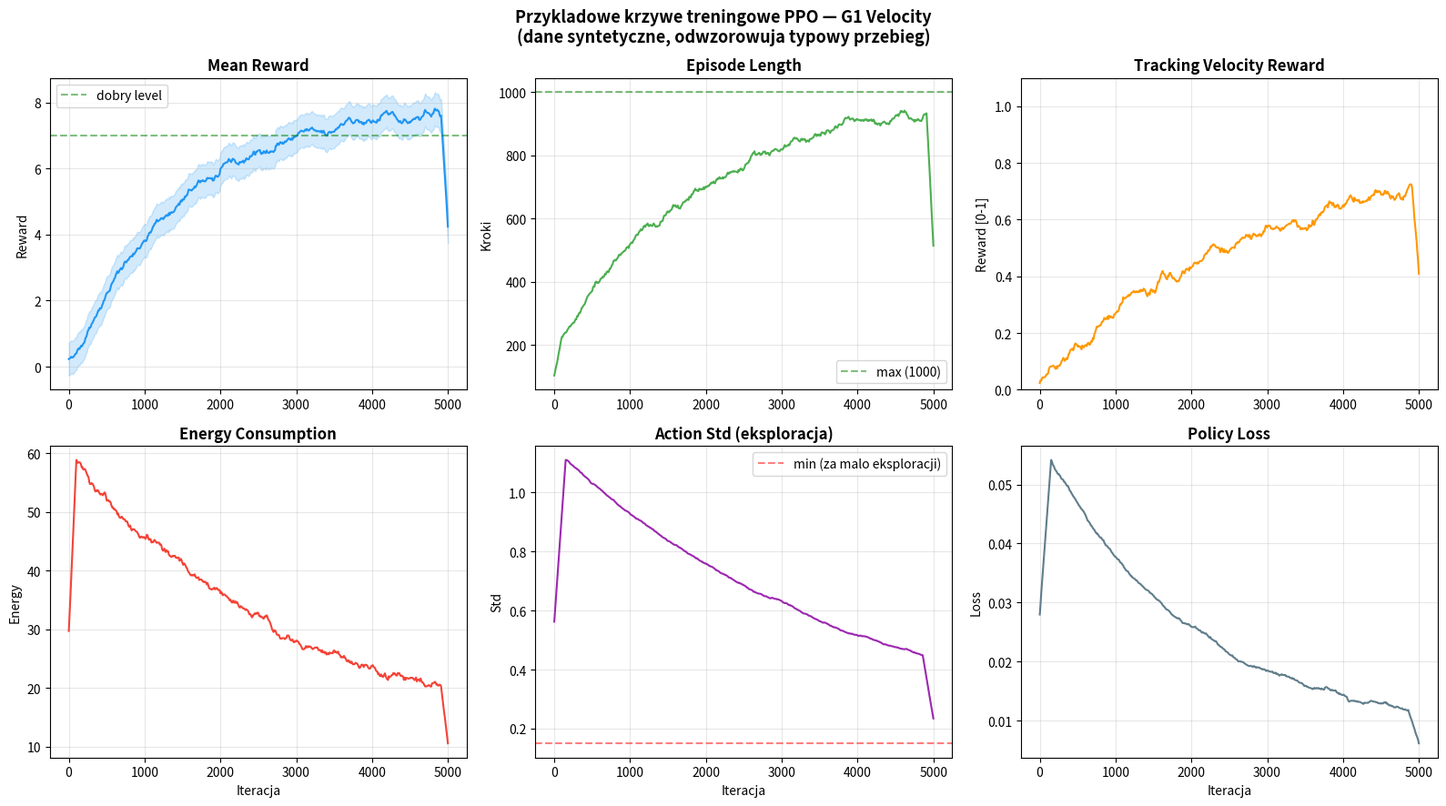
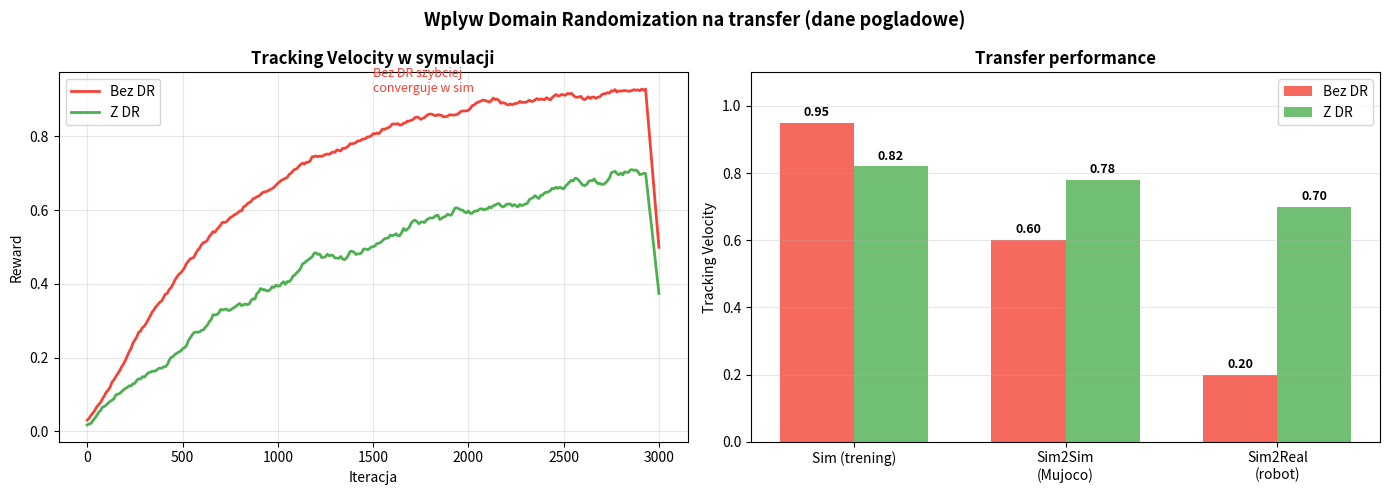

Reproduce these figures in Python, in order.
# Instalacja zaleznosci (analiza, nie trening)
!pip install -q mujoco mujoco_menagerie numpy matplotlib onnxruntime

import numpy as np
import matplotlib.pyplot as plt

# ─── Konfiguracja treningu (odzwierciedla unitree_rl_lab) ───

training_config = {
    # === Algorytm PPO ===
    'ppo': {
        'learning_rate': 1e-3,
        'gamma': 0.99,              # discount factor
        'lam': 0.95,                # GAE lambda
        'clip_param': 0.2,          # PPO clipping epsilon
        'num_learning_epochs': 5,   # epochs per PPO update
        'num_mini_batches': 4,
        'value_loss_coef': 1.0,
        'entropy_coef': 0.01,       # zacheta do eksploracji
    },

    # === Siec neuronowa ===
    'policy_network': {
        'actor_hidden_dims': [512, 256, 128],
        'critic_hidden_dims': [512, 256, 128],
        'activation': 'elu',
        'init_noise_std': 1.0,      # poczatkowy szum eksploracji
    },

    # === Observation space ===
    'observations': {
        'actor_dim': 45,
        'critic_dim': 48,           # + base_lin_vel (uprzywilejowane)
        'history_length': 5,        # 5 ostatnich obs-action par
        'effective_input_dim': 45 * 5,  # = 225
        'components': {
            'base_ang_vel': {'dim': 3, 'scale': 0.25, 'noise': 0.2},
            'projected_gravity': {'dim': 3, 'scale': 1.0, 'noise': 0.05},
            'velocity_commands': {'dim': 3, 'scale': 1.0},
            'joint_pos_rel': {'dim': 12, 'scale': 1.0, 'noise': 0.01},
            'joint_vel_rel': {'dim': 12, 'scale': 0.05, 'noise': 1.5},
            'last_action': {'dim': 12, 'scale': 1.0},
        },
    },

    # === Action space ===
    'actions': {
        'dim': 12,                  # 12 stawow nog (6 per noga)
        'type': 'delta_joint_positions',
        'action_scale': 0.25,       # target_q = default_q + action * 0.25
        'clip_range': [-1.0, 1.0],
        'controlled_joints': [
            'left_hip_pitch', 'left_hip_roll', 'left_hip_yaw',
            'left_knee', 'left_ankle_pitch', 'left_ankle_roll',
            'right_hip_pitch', 'right_hip_roll', 'right_hip_yaw',
            'right_knee', 'right_ankle_pitch', 'right_ankle_roll',
        ],
    },

    # === Nagrody (wagi) ===
    'rewards': {
        'tracking_lin_vel': {'weight': 1.5, 'type': '+', 'kernel': 'exp', 'sigma': 0.25},
        'tracking_ang_vel': {'weight': 0.75, 'type': '+', 'kernel': 'exp', 'sigma': 0.25},
        'alive': {'weight': 2.0, 'type': '+'},
        'base_height': {'weight': -15.0, 'type': '-', 'target': 0.78},
        'orientation': {'weight': -5.0, 'type': '-'},
        'action_rate': {'weight': -0.01, 'type': '-'},
        'joint_acc': {'weight': -2.5e-7, 'type': '-'},
        'dof_pos_limits': {'weight': -10.0, 'type': '-'},
        'energy': {'weight': -0.001, 'type': '-'},
    },

    # === Srodowisko ===
    'environment': {
        'num_envs': 4096,           # roboty rownolegly
        'episode_length': 1000,     # krokow na epizod
        'dt': 0.002,                # timestep fizyki
        'control_decimation': 10,   # policy co 10 krokow = 50 Hz
        'policy_dt': 0.02,          # efektywny dt policy
    },

    # === Trening ===
    'training': {
        'max_iterations': 5000,
        'save_interval': 100,
        'log_interval': 10,
        'expected_time_rtx3090': '1-3h',
    },
}

# Wyswietl podsumowanie
print("=== Konfiguracja treningu G1 Velocity ===")
print(f"\nObservation: {training_config['observations']['actor_dim']}D actor, "
      f"{training_config['observations']['critic_dim']}D critic")
print(f"Effective input (z historia): {training_config['observations']['effective_input_dim']}D")
print(f"Action: {training_config['actions']['dim']}D (delta joint positions)")
print(f"Action scale: {training_config['actions']['action_scale']}")
print(f"\nSiec: Actor {training_config['policy_network']['actor_hidden_dims']}, "
      f"Critic {training_config['policy_network']['critic_hidden_dims']}")
print(f"Aktywacja: {training_config['policy_network']['activation']}")
print(f"\nSrodowisko: {training_config['environment']['num_envs']} robotow, "
      f"policy @ {1/training_config['environment']['policy_dt']:.0f} Hz")
print(f"\nNagrody:")
for name, cfg in training_config['rewards'].items():
    sign = '+' if cfg['weight'] > 0 else '-'
    print(f"  {sign} {name:25s} weight={cfg['weight']:+.4f}")

# ─── Schemat inferencji policy (wymaga policy.onnx z treningu) ───

# Odkomentuj po wytrenowaniu policy w IsaacLab:
#
# import onnxruntime as ort
#
# # Zaladuj model ONNX
# session = ort.InferenceSession("policy.onnx")
# input_name = session.get_inputs()[0].name
# print(f"Input: {input_name}, shape: {session.get_inputs()[0].shape}")
# print(f"Output shape: {session.get_outputs()[0].shape}")
#
# # Inferencja — pojedynczy krok
# obs = np.zeros((1, 45), dtype=np.float32)  # 45D obserwacja
# action = session.run(None, {input_name: obs})[0]
# print(f"Action: {action}")
#
# # Z historia (history_length=5):
# obs_with_history = np.zeros((1, 225), dtype=np.float32)  # 45 * 5
# action = session.run(None, {input_name: obs_with_history})[0]
#
# # Konwersja na pozycje stawow:
# default_q = np.array([0.0] * 12)  # domyslne pozycje
# target_q = default_q + action[0, :12] * 0.25  # action_scale

# Informacje o przestrzeni obserwacji i akcji
print("=== Schemat inferencji policy ===")
print()
print("Observation space: 45D (ang_vel, gravity, commands, joint_pos, joint_vel, last_action)")
print("  Z historia (h=5): 45 * 5 = 225D")
print()
print("Action space: 12D (delta joint positions, zakres [-1, 1])")
print("  Kontrolowane stawy: 6 per noga (hip_pitch/roll/yaw, knee, ankle_pitch/roll)")
print()
print("Action scaling: target_q = default_q + action * 0.25")
print("  PD control: torque = kp * (target_q - q) + kd * (0 - dq)")
print()
print("Petla sterowania:")
print("  1. Odczytaj sensory (IMU, enkodery) → zbuduj obserwacje (45D)")
print("  2. Dolacz do historii (5 ostatnich par obs-action)")
print("  3. Policy inference: action = policy(obs_history) → 12D")
print("  4. Skaluj: target_q = default_q + action * 0.25")
print("  5. Wyslij target_q do kontrolera PD")
print("  6. Powtorz @ 50 Hz")

# ─── Przykladowe krzywe treningowe (syntetyczne) ───
# W prawdziwym treningu te dane pochodza z TensorBoard/WandB

np.random.seed(42)
iterations = np.arange(0, 5001, 10)

# Symulacja typowych krzywych treningowych
def smooth(x, window=50):
    return np.convolve(x, np.ones(window)/window, mode='same')

# Mean reward: rosnie logarytmicznie z szumem
mean_reward_raw = 8 * (1 - np.exp(-iterations / 1500)) + np.random.randn(len(iterations)) * 0.5
mean_reward = smooth(mean_reward_raw, 20)

# Episode length: rosnie (robot chodzi dluzej)
ep_length_raw = 200 + 800 * (1 - np.exp(-iterations / 2000)) + np.random.randn(len(iterations)) * 50
ep_length = smooth(ep_length_raw, 20)
ep_length = np.clip(ep_length, 50, 1000)

# Tracking velocity: wolno rosnie
tracking_raw = 0.8 * (1 - np.exp(-iterations / 2500)) + np.random.randn(len(iterations)) * 0.08
tracking = smooth(tracking_raw, 20)
tracking = np.clip(tracking, 0, 1)

# Energy: maleje
energy_raw = 50 * np.exp(-iterations / 3000) + 10 + np.random.randn(len(iterations)) * 3
energy = smooth(energy_raw, 20)

# Action std: maleje powoli
action_std = 1.0 * np.exp(-iterations / 4000) + 0.15 + np.random.randn(len(iterations)) * 0.02
action_std = smooth(action_std, 30)

# Policy loss: maleje z oscylacjami
policy_loss = 0.05 * np.exp(-iterations / 2000) + 0.005 + np.abs(np.random.randn(len(iterations))) * 0.003
policy_loss = smooth(policy_loss, 30)

# Wykresy
fig, axes = plt.subplots(2, 3, figsize=(16, 9))

axes[0, 0].plot(iterations, mean_reward, color='#2196F3', linewidth=1.5)
axes[0, 0].fill_between(iterations, mean_reward - 0.5, mean_reward + 0.5, alpha=0.2, color='#2196F3')
axes[0, 0].set_title('Mean Reward', fontweight='bold')
axes[0, 0].set_ylabel('Reward')
axes[0, 0].grid(True, alpha=0.3)
axes[0, 0].axhline(y=7, color='green', linestyle='--', alpha=0.5, label='dobry level')
axes[0, 0].legend()

axes[0, 1].plot(iterations, ep_length, color='#4CAF50', linewidth=1.5)
axes[0, 1].set_title('Episode Length', fontweight='bold')
axes[0, 1].set_ylabel('Kroki')
axes[0, 1].grid(True, alpha=0.3)
axes[0, 1].axhline(y=1000, color='green', linestyle='--', alpha=0.5, label='max (1000)')
axes[0, 1].legend()

axes[0, 2].plot(iterations, tracking, color='#FF9800', linewidth=1.5)
axes[0, 2].set_title('Tracking Velocity Reward', fontweight='bold')
axes[0, 2].set_ylabel('Reward [0-1]')
axes[0, 2].grid(True, alpha=0.3)
axes[0, 2].set_ylim(0, 1.1)

axes[1, 0].plot(iterations, energy, color='#F44336', linewidth=1.5)
axes[1, 0].set_title('Energy Consumption', fontweight='bold')
axes[1, 0].set_ylabel('Energy')
axes[1, 0].set_xlabel('Iteracja')
axes[1, 0].grid(True, alpha=0.3)

axes[1, 1].plot(iterations, action_std, color='#9C27B0', linewidth=1.5)
axes[1, 1].set_title('Action Std (eksploracja)', fontweight='bold')
axes[1, 1].set_ylabel('Std')
axes[1, 1].set_xlabel('Iteracja')
axes[1, 1].grid(True, alpha=0.3)
axes[1, 1].axhline(y=0.15, color='red', linestyle='--', alpha=0.5, label='min (za malo eksploracji)')
axes[1, 1].legend()

axes[1, 2].plot(iterations, policy_loss, color='#607D8B', linewidth=1.5)
axes[1, 2].set_title('Policy Loss', fontweight='bold')
axes[1, 2].set_ylabel('Loss')
axes[1, 2].set_xlabel('Iteracja')
axes[1, 2].grid(True, alpha=0.3)

plt.suptitle('Przykladowe krzywe treningowe PPO — G1 Velocity\n(dane syntetyczne, odwzorowuja typowy przebieg)',
             fontsize=13, fontweight='bold')
plt.tight_layout()
plt.show()

print("Interpretacja:")
print("- Mean reward rosnie logarytmicznie — typowe dla PPO")
print("- Episode length osiaga max ~1000 krokow po ~3000 iteracji")
print("- Tracking velocity rosnie wolniej — wymaga dobrego chodu")
print("- Energy maleje — robot uczy sie efektywnego ruchu")
print("- Action std maleje powoli — eksploracja → eksploatacja")
print("\nW TensorBoard: tensorboard --logdir logs/rsl_rl/G1_velocity/")

# ─── Parametry Domain Randomization ───

dr_params = {
    'Robot': [
        ('Masa linkow', '+-15-30%', 'Zmienia dynamike chodu'),
        ('Offset CoM', '+-0.01-0.05 m', 'Symuluje ladunki, kable'),
        ('Tarcie stawow', '0-0.5 Nm', 'Realne stawy maja tarcie'),
    ],
    'Aktuatory': [
        ('Sila silnikow', '80-120%', 'Rozrzut miedzy egzemplarzami'),
        ('PD gains (kp, kd)', '+-20-30%', 'Niepewnosc kalibracji'),
        ('Opoznienie', '0-40 ms', 'Komunikacja, przetwarzanie'),
        ('Tarcie (Coulomb)', '0-0.3 Nm', 'Nieliniowe tarcie silnikow'),
    ],
    'Srodowisko': [
        ('Tarcie podlogi', '0.3-2.0', 'Kafelki vs dywan vs lod'),
        ('Grawitacja', '+-0.1 m/s^2', 'Kalibracja IMU'),
        ('Zewnetrzne sily', '0-200 N co 3-8s', 'Popchniecja, wiatr'),
    ],
    'Sensory': [
        ('Szum pozycji stawow', '+-0.01-0.05 rad', 'Rozdzielczosc enkoderow'),
        ('Szum predkosci', '+-0.05-0.5 rad/s', 'Numeryczne rozniczkowanie'),
        ('Szum IMU', '+-0.05-0.2 rad/s', 'Drift, kalibracja'),
    ],
}

# Wizualizacja jako tabela
print("=" * 75)
print(f"{'Kategoria':<14} {'Parametr':<25} {'Zakres':<18} {'Dlaczego?'}")
print("=" * 75)
for category, params in dr_params.items():
    for i, (param, range_str, why) in enumerate(params):
        cat_str = category if i == 0 else ''
        print(f"{cat_str:<14} {param:<25} {range_str:<18} {why}")
    print("-" * 75)

# Wizualizacja wplywu DR na tracking velocity
fig, axes = plt.subplots(1, 2, figsize=(14, 5))

np.random.seed(42)
iterations = np.arange(0, 3001, 10)

# Bez DR — szybko converguje, ale overfit
no_dr = 0.95 * (1 - np.exp(-iterations / 800)) + np.random.randn(len(iterations)) * 0.03
no_dr = np.clip(smooth(no_dr, 15), 0, 1)

# Z DR — wolniej, ale generalizuje
with_dr = 0.82 * (1 - np.exp(-iterations / 1500)) + np.random.randn(len(iterations)) * 0.05
with_dr = np.clip(smooth(with_dr, 15), 0, 1)

axes[0].plot(iterations, no_dr, label='Bez DR', color='#F44336', linewidth=2)
axes[0].plot(iterations, with_dr, label='Z DR', color='#4CAF50', linewidth=2)
axes[0].set_title('Tracking Velocity w symulacji', fontweight='bold')
axes[0].set_xlabel('Iteracja')
axes[0].set_ylabel('Reward')
axes[0].legend()
axes[0].grid(True, alpha=0.3)
axes[0].annotate('Bez DR szybciej\nconverguje w sim', xy=(1500, 0.92),
                 fontsize=9, color='#F44336')

# Sim2Real gap
categories = ['Sim (trening)', 'Sim2Sim\n(Mujoco)', 'Sim2Real\n(robot)']
no_dr_transfer = [0.95, 0.60, 0.20]
with_dr_transfer = [0.82, 0.78, 0.70]

x = np.arange(len(categories))
width = 0.35

bars1 = axes[1].bar(x - width/2, no_dr_transfer, width, label='Bez DR', color='#F44336', alpha=0.8)
bars2 = axes[1].bar(x + width/2, with_dr_transfer, width, label='Z DR', color='#4CAF50', alpha=0.8)
axes[1].set_title('Transfer performance', fontweight='bold')
axes[1].set_ylabel('Tracking Velocity')
axes[1].set_xticks(x)
axes[1].set_xticklabels(categories)
axes[1].legend()
axes[1].grid(True, alpha=0.3, axis='y')
axes[1].set_ylim(0, 1.1)

# Adnotacje
for bar, val in zip(bars1, no_dr_transfer):
    axes[1].text(bar.get_x() + bar.get_width()/2, val + 0.02, f'{val:.2f}',
                 ha='center', fontsize=9, fontweight='bold')
for bar, val in zip(bars2, with_dr_transfer):
    axes[1].text(bar.get_x() + bar.get_width()/2, val + 0.02, f'{val:.2f}',
                 ha='center', fontsize=9, fontweight='bold')

plt.suptitle('Wplyw Domain Randomization na transfer (dane pogladowe)',
             fontsize=13, fontweight='bold')
plt.tight_layout()
plt.show()

print("Wniosek: DR obniza performance w symulacji, ale dramatycznie poprawia sim2real.")
print("Policy bez DR moze upasc po pierwszym kroku na realnym robocie.")

# ─── Schemat uzycia export_trajectory.py ───

# Po wytrenowaniu policy w IsaacLab:
#
# 1. Znajdz plik policy.onnx w katalogu logow:
#    ls logs/rsl_rl/G1_velocity/*/exported/
#
# 2. Export trajektorii:
#    python exercises/module2/export_trajectory.py \
#        --policy logs/rsl_rl/G1_velocity/2024-01-01_12-00-00/exported/policy.onnx \
#        --duration 5.0 \
#        --vx 0.5 --vy 0.0 --wz 0.0 \
#        --output trajectory_walk.json
#
# 3. Rozne tryby ruchu:
#    --vx 0.5              # chod do przodu
#    --vx 0.5 --wz 0.3    # chod z skretem
#    --vx 0.0 --wz 0.5    # obrot w miejscu
#    --vx 1.0              # szybki chod
#
# 4. Upload trajectory.json do symulatora przegladarkowego:
#    Tab 'Trajektoria' → Upload → wybierz plik

print("=== export_trajectory.py — schemat uzycia ===")
print()
print("Wymagania:")
print("  - policy.onnx (z treningu IsaacLab)")
print("  - mujoco, onnxruntime, numpy")
print("  - model G1 (mujoco_menagerie lub scene.xml)")
print()
print("Parametry domyslne (matching unitree_rl_lab G1-23dof-Velocity):")

default_config = {
    'num_observations': 45,
    'num_actions': 12,
    'action_scale': 0.25,
    'control_decimation': 10,
    'dt': 0.002,
    'policy_dt': 0.02,
    'history_length': 1,  # auto-detect z policy input size
    'obs_scales': {
        'ang_vel': 0.25,
        'dof_pos': 1.0,
        'dof_vel': 0.05,
    },
}

for key, val in default_config.items():
    print(f"  {key}: {val}")

print()
print("Kontrolowane stawy (12):")
joints = [
    'left_hip_pitch', 'left_hip_roll', 'left_hip_yaw',
    'left_knee', 'left_ankle_pitch', 'left_ankle_roll',
    'right_hip_pitch', 'right_hip_roll', 'right_hip_yaw',
    'right_knee', 'right_ankle_pitch', 'right_ankle_roll',
]
for i, j in enumerate(joints):
    side = 'Lewa noga' if i < 6 else 'Prawa noga'
    if i == 0 or i == 6:
        print(f"  {side}:")
    print(f"    [{i:2d}] {j}")

print()
print("Format wyjsciowy (trajectory.json):")
print('  {"name": "...", "dt": 0.02, "nq": 37, "frames": [[qpos_t0], [qpos_t1], ...]}')
